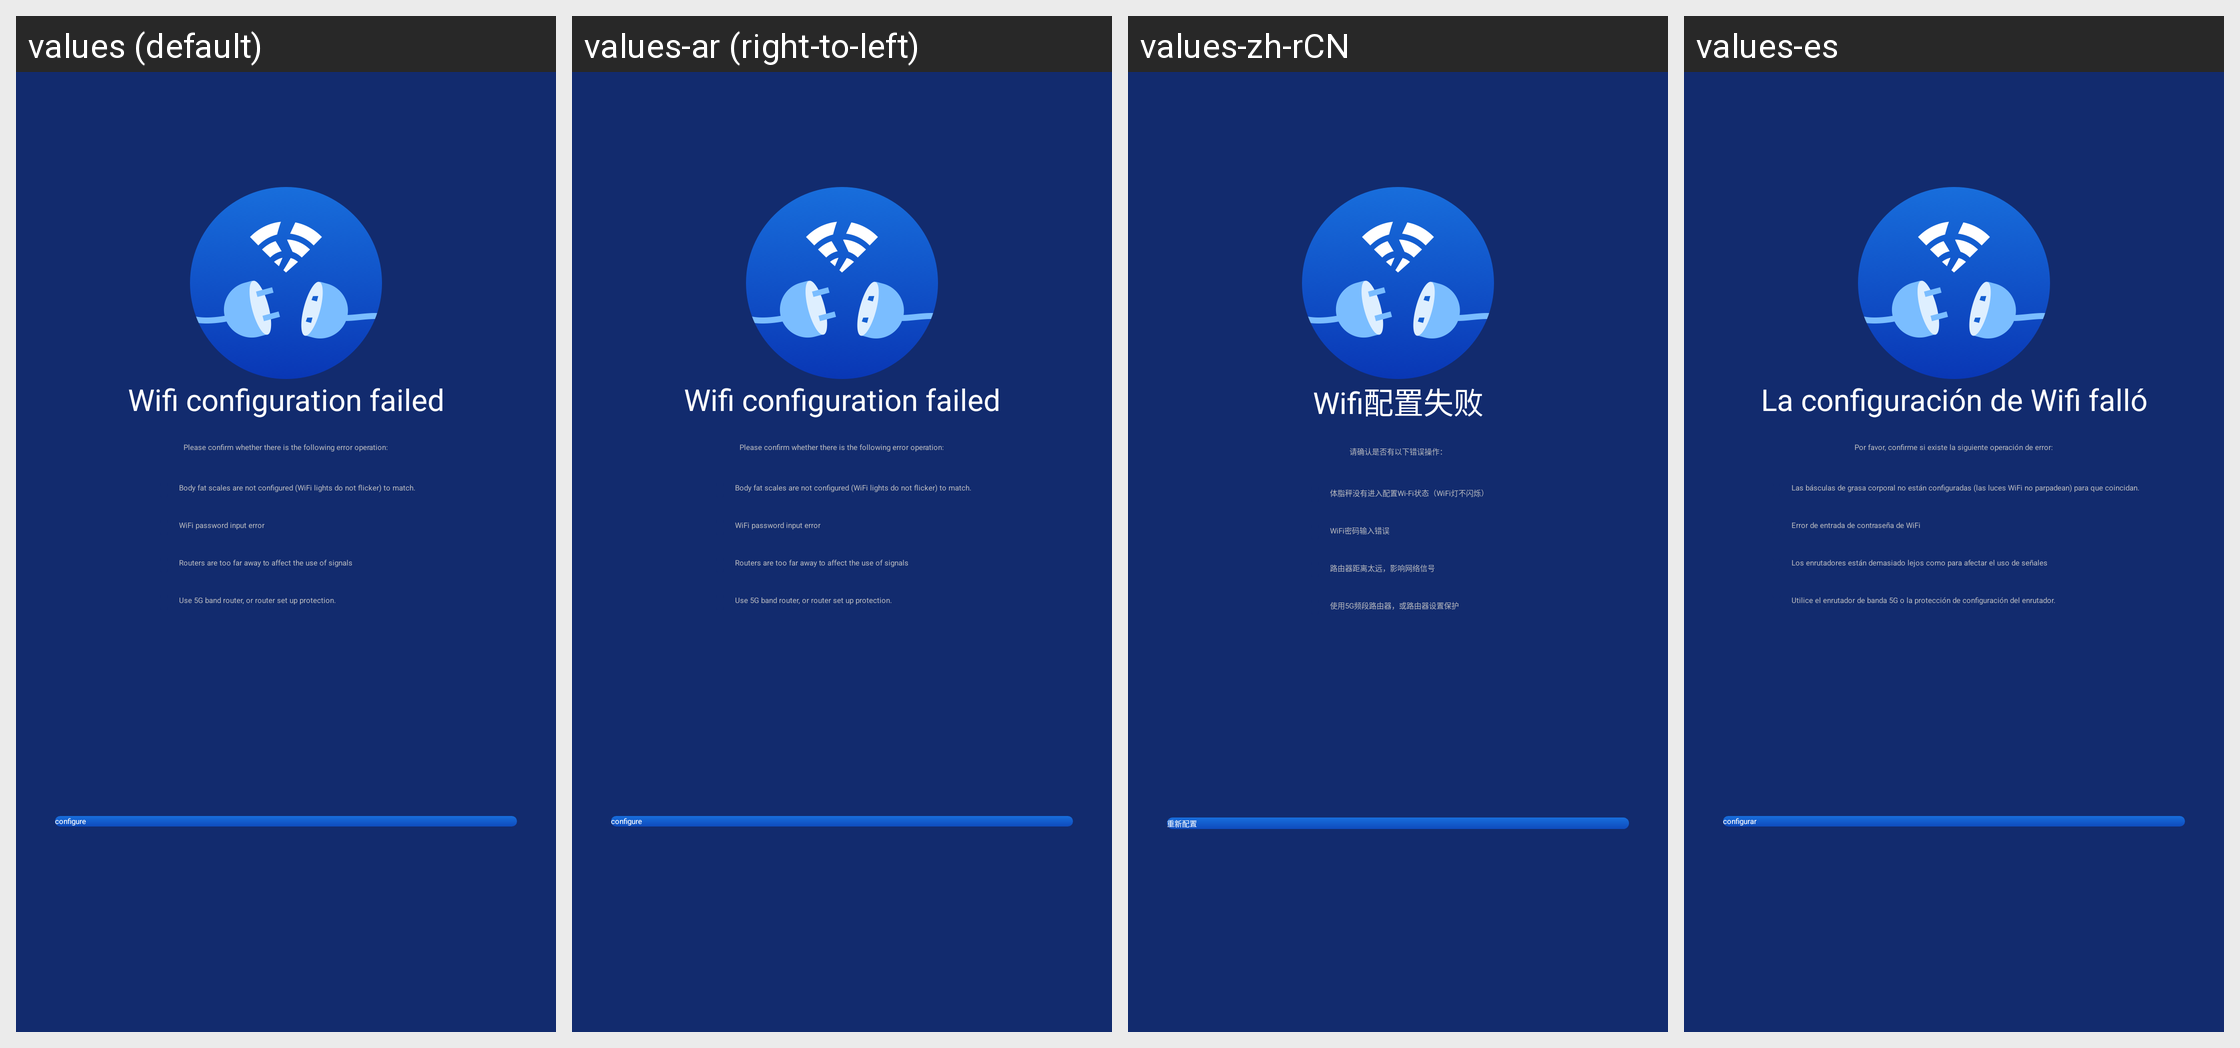

This grid shows one Android layout under several languages. Give, for every string resource on the screen, its name, the default text and each shown locale's text.
Android screen res/layout/sport_module_activity_config_exception.xml rendered under 4 locales, left to right: values (default), values-ar (right-to-left), values-zh-rCN, values-es. Device: Nexus 5 (rendered at 1080×1920; each locale shown at half size, 540×960, under a caption strip naming it); theme AppTheme_1.
Other locales in the repository, not shown: values-af, values-bs, values-ca, values-cs, values-da, values-de, values-de-rDE, values-en, values-en-rGB, values-et, values-fi, values-fr, values-fr-rCA, values-fr-rFR, values-gl, values-hi, values-hr, values-hu, values-it, values-it-rIT, values-ja, values-ko, values-ko-rKR, values-nb, values-nl, values-pa, values-pl, values-pt, values-ro, values-ru, values-sk, values-sr, values-sv, values-th, values-th-rTH, values-tr, values-tr-rTR, values-uk-rUA, values-vi, values-zh, values-zh-rHK, values-zh-rTW.
Strings drawn on this screen, with the default value and each locale's value (text and hints the layout hard-codes, and strings that could not be matched under every locale, appear in the picture but are not listed):

sport_module_s2_go2_config_fiald
  values: Wifi configuration failed
  values-ar: Wifi configuration failed  [not translated; the default value is used]
  values-zh-rCN: Wifi配置失败
  values-es: La configuración de Wifi falló

sport_module_weight_tv_action
  values: Please confirm whether there is the following error operation:
  values-ar: Please confirm whether there is the following error operation:  [not translated; the default value is used]
  values-zh-rCN: 请确认是否有以下错误操作：
  values-es: Por favor, confirme si existe la siguiente operación de error:

sport_module_weight_tv_action1
  values: Body fat scales are not configured (WiFi lights do not flicker) to match.
  values-ar: Body fat scales are not configured (WiFi lights do not flicker) to match.  [not translated; the default value is used]
  values-zh-rCN: 体脂秤没有进入配置Wi-Fi状态（WiFi灯不闪烁）
  values-es: Las básculas de grasa corporal no están configuradas (las luces WiFi no parpadean) para que coincidan.

sport_module_weight_tv_action2
  values: WiFi password input error
  values-ar: WiFi password input error  [not translated; the default value is used]
  values-zh-rCN: WiFi密码输入错误
  values-es: Error de entrada de contraseña de WiFi

sport_module_weight_tv_action3
  values: Routers are too far away to affect the use of signals
  values-ar: Routers are too far away to affect the use of signals  [not translated; the default value is used]
  values-zh-rCN: 路由器距离太远，影响网络信号
  values-es: Los enrutadores están demasiado lejos como para afectar el uso de señales

sport_module_weight_tv_action4
  values: Use 5G band router, or router set up protection.
  values-ar: Use 5G band router, or router set up protection.  [not translated; the default value is used]
  values-zh-rCN: 使用5G频段路由器，或路由器设置保护
  values-es: Utilice el enrutador de banda 5G o la protección de configuración del enrutador.

sport_module_s2_bt_config_again
  values: configure
  values-ar: configure  [not translated; the default value is used]
  values-zh-rCN: 重新配置
  values-es: configurar
